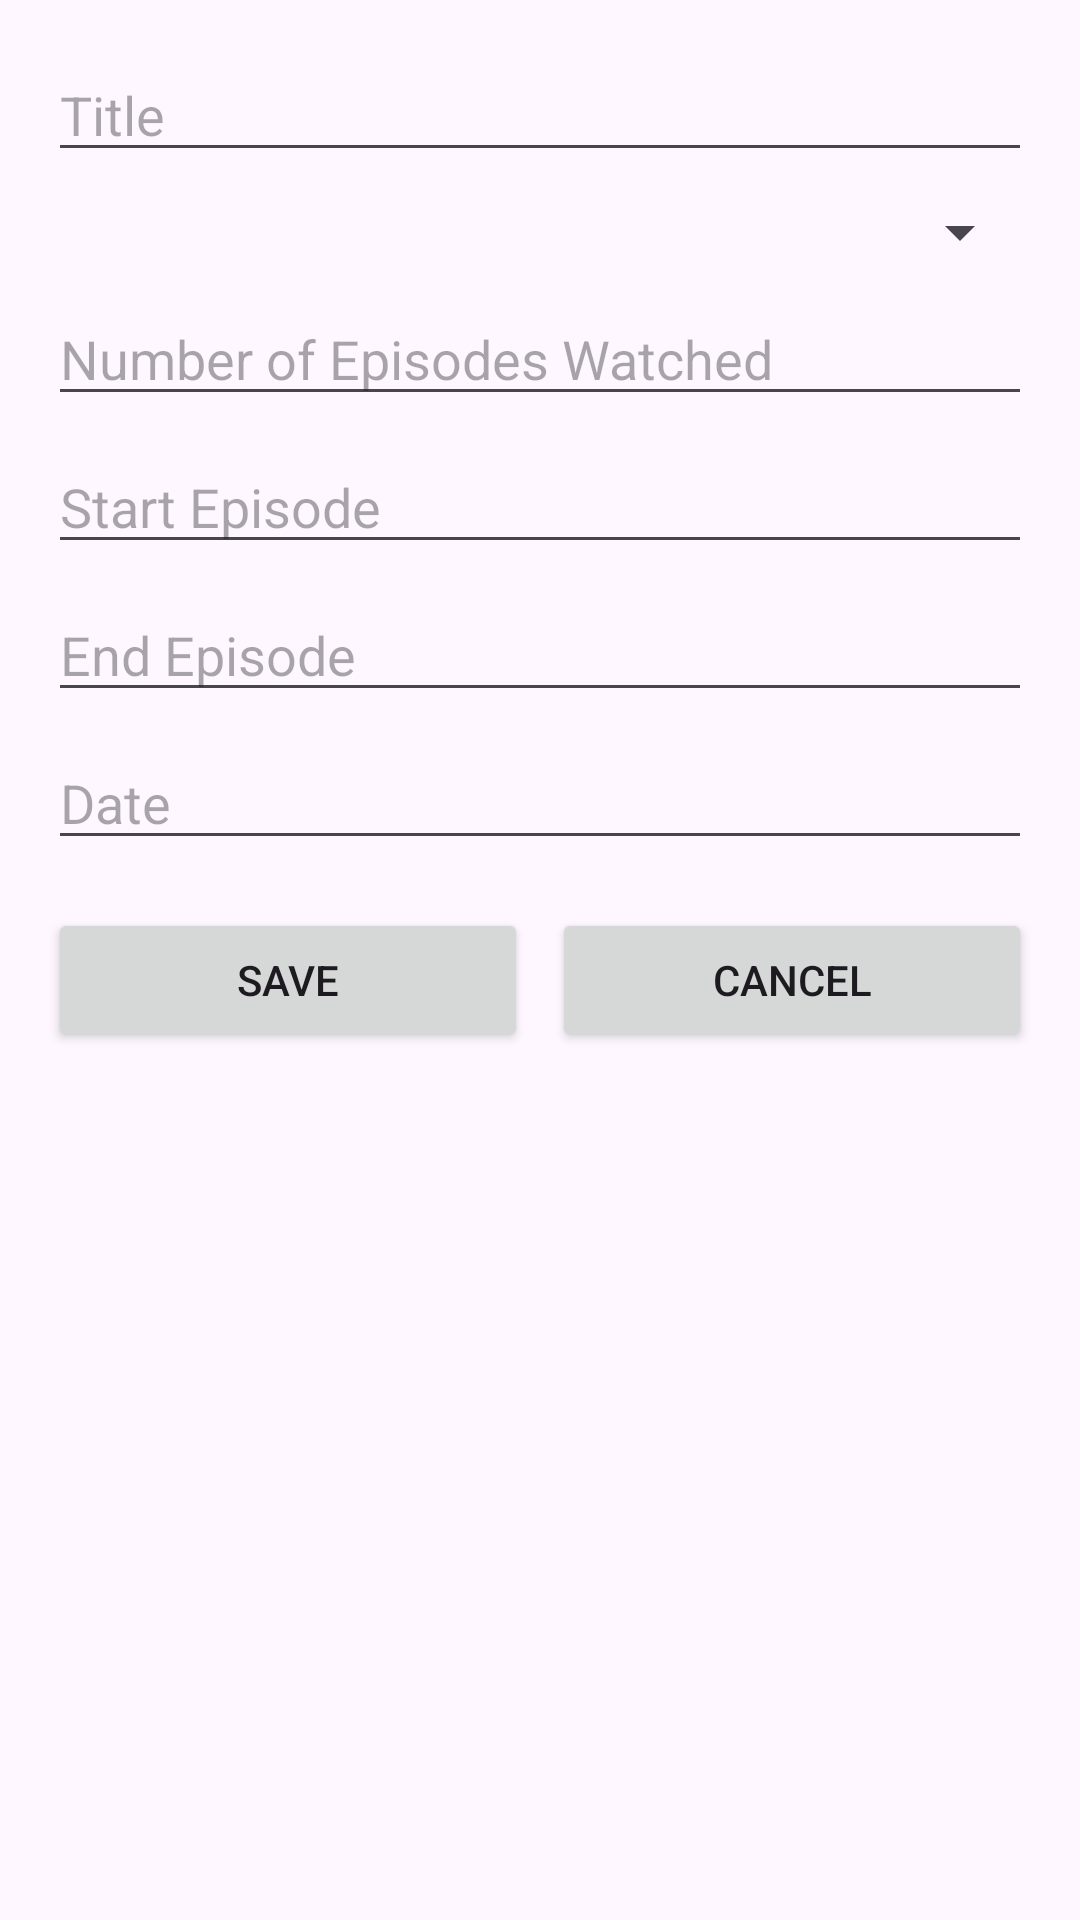

This screen was rendered from an Android layout file. Write that file and the resources it references.
<!-- AndroidManifest.xml: application theme Theme.OneForAll -->
<!-- res/layout/activity_add_calendar_event.xml -->
<ScrollView xmlns:android="http://schemas.android.com/apk/res/android"
    android:layout_width="match_parent"
    android:layout_height="match_parent"
    android:padding="16dp">

    <LinearLayout
        android:orientation="vertical"
        android:layout_width="match_parent"
        android:layout_height="wrap_content">

        <EditText
            android:id="@+id/editTitle"
            android:hint="Title"
            android:layout_width="match_parent"
            android:layout_height="wrap_content"/>

        <Spinner
            android:id="@+id/spinnerCategory"
            android:layout_width="match_parent"
            android:layout_height="wrap_content"
            android:layout_marginTop="8dp"/>

        <EditText
            android:id="@+id/editEpisodes"
            android:hint="Number of Episodes Watched"
            android:inputType="number"
            android:layout_width="match_parent"
            android:layout_height="wrap_content"
            android:layout_marginTop="8dp"/>

        <EditText
            android:id="@+id/editStartEp"
            android:hint="Start Episode"
            android:inputType="number"
            android:layout_width="match_parent"
            android:layout_height="wrap_content"
            android:layout_marginTop="8dp"/>

        <EditText
            android:id="@+id/editEndEp"
            android:hint="End Episode"
            android:inputType="number"
            android:layout_width="match_parent"
            android:layout_height="wrap_content"
            android:layout_marginTop="8dp"/>

        <EditText
            android:id="@+id/editDate"
            android:hint="Date"
            android:focusable="false"
            android:clickable="true"
            android:layout_width="match_parent"
            android:layout_height="wrap_content"
            android:layout_marginTop="8dp"/>

        <LinearLayout
            android:layout_width="match_parent"
            android:layout_height="wrap_content"
            android:orientation="horizontal"
            android:layout_marginTop="16dp">

            <Button
                android:id="@+id/btnSave"
                android:text="Save"
                android:layout_width="0dp"
                android:layout_height="wrap_content"
                android:layout_weight="1"/>

            <Button
                android:id="@+id/btnCancel"
                android:text="Cancel"
                android:layout_width="0dp"
                android:layout_height="wrap_content"
                android:layout_weight="1"
                android:layout_marginStart="8dp"/>
        </LinearLayout>
    </LinearLayout>
</ScrollView>
<!-- resources referenced by this layout -->
<resources>
  <style name="Theme.OneForAll" parent="Base.Theme.OneForAll" />
  <style name="Base.Theme.OneForAll" parent="Theme.Material3.DayNight.NoActionBar">
          
          
      </style>
</resources>
